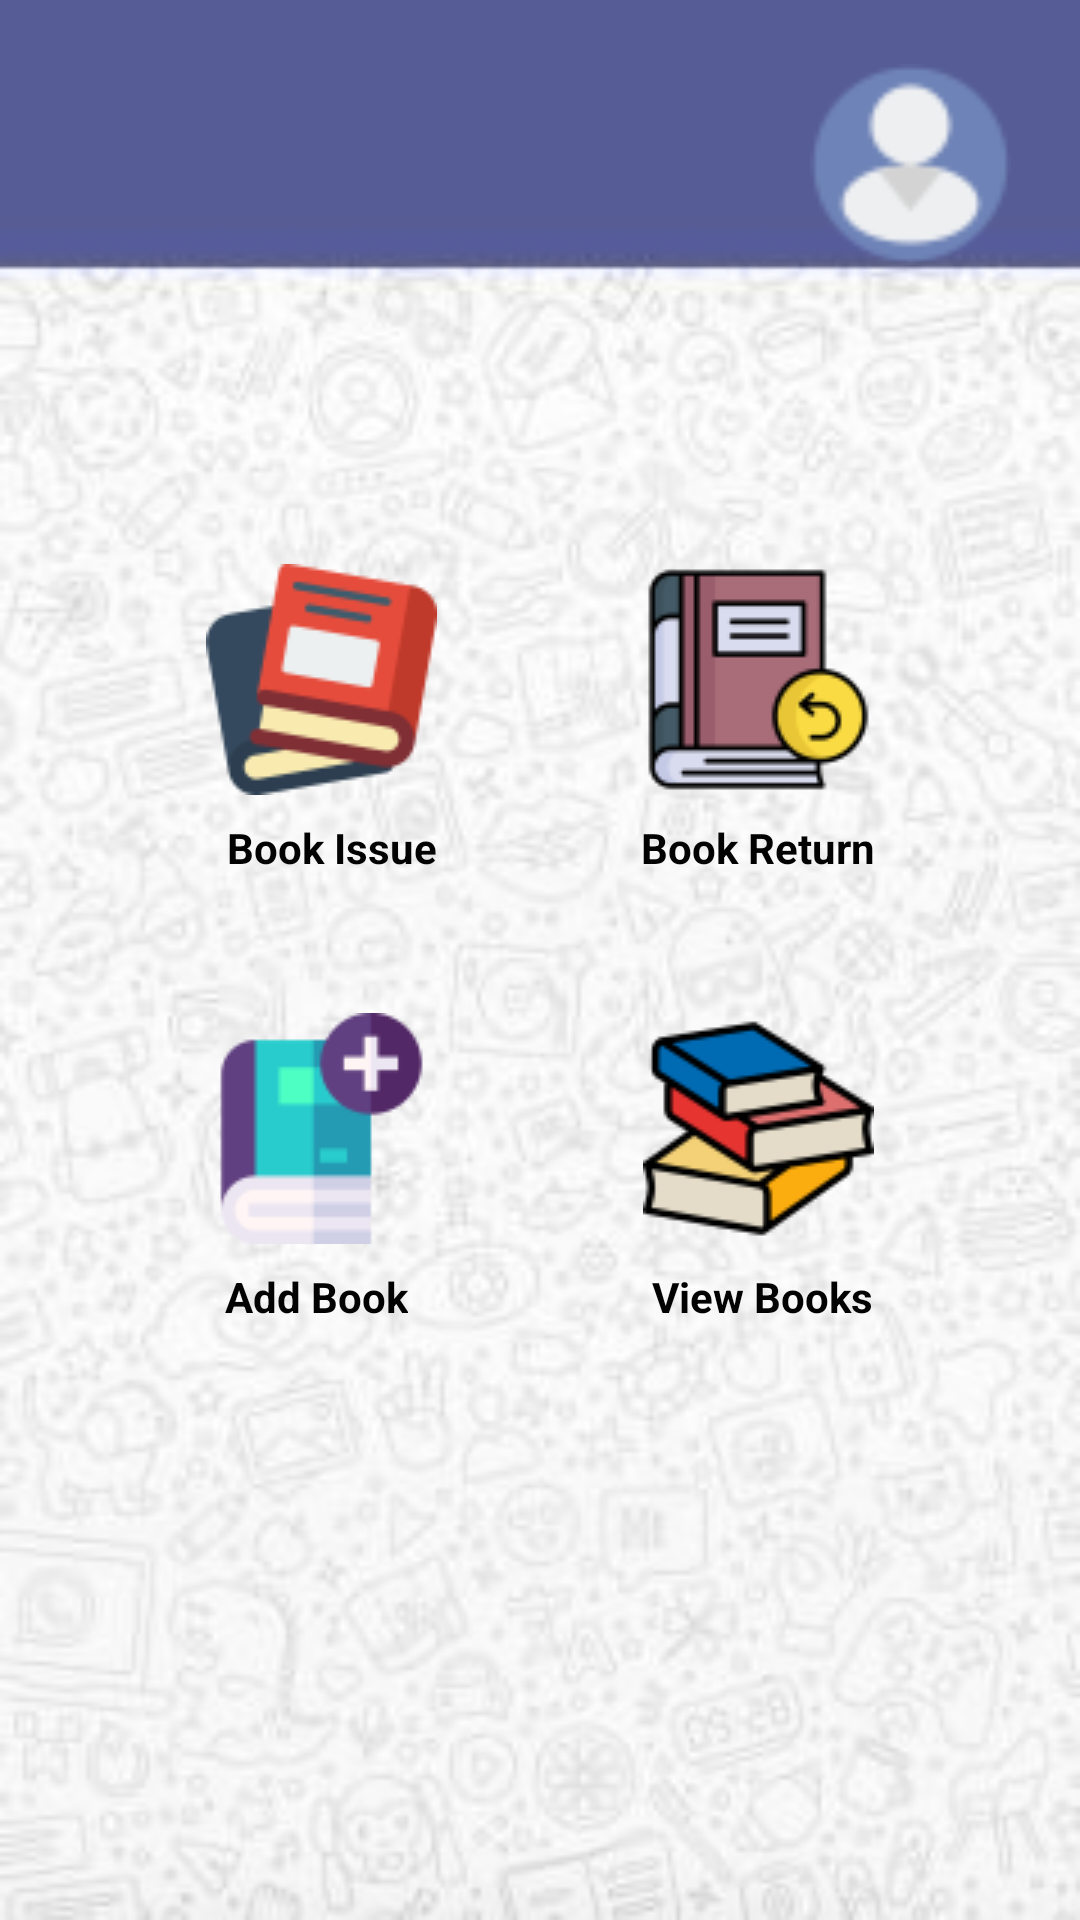

Layout XML and referenced resources for this Android screen:
<!-- AndroidManifest.xml: application theme Theme.Project_Library -->
<!-- res/layout/activity_admin.xml -->
<?xml version="1.0" encoding="utf-8"?>
<androidx.constraintlayout.widget.ConstraintLayout xmlns:android="http://schemas.android.com/apk/res/android"
    xmlns:app="http://schemas.android.com/apk/res-auto"
    xmlns:tools="http://schemas.android.com/tools"
    android:layout_width="match_parent"
    android:layout_height="match_parent"
    android:background="@drawable/admin_back"
    tools:context=".Admin">

    <TextView
        android:id="@+id/logout"
        android:layout_width="65dp"
        android:layout_height="63dp"
        android:foreground="@drawable/checkout"
        android:textAlignment="center"
        android:textSize="24sp"
        android:textStyle="bold"
        app:layout_constraintBottom_toBottomOf="parent"
        app:layout_constraintEnd_toEndOf="parent"
        app:layout_constraintHorizontal_bias="0.074"
        app:layout_constraintStart_toStartOf="parent"
        app:layout_constraintTop_toTopOf="parent"
        app:layout_constraintVertical_bias="0.953" />

    <ImageView
        android:id="@+id/profileimage"
        android:layout_width="67dp"
        android:layout_height="67dp"
        android:maxHeight="67dp"
        android:maxWidth="67dp"
        app:layout_constraintBottom_toBottomOf="parent"
        app:layout_constraintEnd_toEndOf="parent"
        app:layout_constraintHorizontal_bias="0.921"
        app:layout_constraintStart_toStartOf="parent"
        app:layout_constraintTop_toTopOf="parent"
        app:layout_constraintVertical_bias="0.037"
        app:srcCompat="@drawable/profile" />

    <TextView
        android:id="@+id/showemail"
        android:layout_width="273dp"
        android:layout_height="23dp"
        android:layout_marginEnd="28dp"
        android:textAlignment="viewEnd"
        android:textColor="#000000"
        android:textSize="16sp"
        android:textStyle="bold"
        app:layout_constraintBottom_toBottomOf="@+id/profileimage"
        app:layout_constraintEnd_toStartOf="@+id/profileimage"
        app:layout_constraintHorizontal_bias="1.0"
        app:layout_constraintStart_toStartOf="parent"
        app:layout_constraintTop_toTopOf="@+id/profileimage"
        app:layout_constraintVertical_bias="0.428" />

    <ImageView
        android:id="@+id/bissue"
        android:layout_width="wrap_content"
        android:layout_height="wrap_content"
        app:layout_constraintBottom_toBottomOf="@+id/book_returnbtn"
        app:layout_constraintEnd_toEndOf="@+id/addbook"
        app:layout_constraintStart_toStartOf="@+id/addbook"
        app:layout_constraintTop_toTopOf="@+id/book_returnbtn"
        app:srcCompat="@drawable/book1"
        android:contentDescription="TODO" />

    <ImageView
        android:id="@+id/book_returnbtn"
        android:layout_width="wrap_content"
        android:layout_height="wrap_content"
        android:layout_marginTop="188dp"
        app:layout_constraintEnd_toEndOf="parent"
        app:layout_constraintHorizontal_bias="0.5"
        app:layout_constraintStart_toEndOf="@+id/bissue"
        app:layout_constraintTop_toTopOf="parent"
        app:srcCompat="@drawable/returnbook" />

    <ImageView
        android:id="@+id/addbook"
        android:layout_width="wrap_content"
        android:layout_height="wrap_content"
        app:layout_constraintBottom_toBottomOf="@+id/viewbook"
        app:layout_constraintEnd_toStartOf="@+id/viewbook"
        app:layout_constraintHorizontal_bias="0.5"
        app:layout_constraintStart_toStartOf="parent"
        app:layout_constraintTop_toTopOf="@+id/viewbook"
        app:srcCompat="@drawable/add_book" />

    <ImageView
        android:id="@+id/viewbook"
        android:layout_width="wrap_content"
        android:layout_height="wrap_content"
        app:layout_constraintBottom_toBottomOf="parent"
        app:layout_constraintEnd_toEndOf="@+id/book_returnbtn"
        app:layout_constraintHorizontal_bias="0.0"
        app:layout_constraintStart_toStartOf="@+id/book_returnbtn"
        app:layout_constraintTop_toBottomOf="@+id/book_returnbtn"
        app:layout_constraintVertical_bias="0.244"
        app:srcCompat="@drawable/view_book" />

    <TextView
        android:id="@+id/textView4"
        android:layout_width="wrap_content"
        android:layout_height="wrap_content"
        android:layout_marginTop="8dp"
        android:text="Book Issue"
        android:textAlignment="center"
        android:textColor="#020202"
        android:textSize="14sp"
        android:textStyle="bold"
        app:layout_constraintEnd_toEndOf="@+id/bissue"
        app:layout_constraintHorizontal_bias="1.0"
        app:layout_constraintStart_toStartOf="@+id/bissue"
        app:layout_constraintTop_toBottomOf="@+id/bissue" />

    <TextView
        android:id="@+id/textView5"
        android:layout_width="wrap_content"
        android:layout_height="wrap_content"
        android:layout_marginTop="8dp"
        android:text="Book Return"
        android:textAlignment="center"
        android:textColor="#020202"
        android:textSize="14sp"
        android:textStyle="bold"
        app:layout_constraintEnd_toEndOf="@+id/book_returnbtn"
        app:layout_constraintHorizontal_bias="0.714"
        app:layout_constraintStart_toStartOf="@+id/book_returnbtn"
        app:layout_constraintTop_toBottomOf="@+id/book_returnbtn" />

    <TextView
        android:id="@+id/textView6"
        android:layout_width="wrap_content"
        android:layout_height="wrap_content"
        android:layout_marginTop="8dp"
        android:text="View Books"
        android:textAlignment="center"
        android:textColor="#020202"
        android:textSize="14sp"
        android:textStyle="bold"
        app:layout_constraintEnd_toEndOf="@+id/viewbook"
        app:layout_constraintHorizontal_bias="0.857"
        app:layout_constraintStart_toStartOf="@+id/viewbook"
        app:layout_constraintTop_toBottomOf="@+id/viewbook" />

    <TextView
        android:id="@+id/textView7"
        android:layout_width="wrap_content"
        android:layout_height="wrap_content"
        android:layout_marginTop="8dp"
        android:text="Add Book"
        android:textAlignment="center"
        android:textColor="#020202"
        android:textSize="14sp"
        android:textStyle="bold"
        app:layout_constraintEnd_toEndOf="@+id/addbook"
        app:layout_constraintHorizontal_bias="0.4"
        app:layout_constraintStart_toStartOf="@+id/addbook"
        app:layout_constraintTop_toBottomOf="@+id/addbook" />

</androidx.constraintlayout.widget.ConstraintLayout>
<!-- resources referenced by this layout -->
<resources>
  <!-- drawable add_book: png bitmap (drawable, 2295 bytes) -->
  <!-- drawable admin_back: jpg bitmap (drawable, 15325 bytes) -->
  <!-- drawable book1: png bitmap (drawable, 4678 bytes) -->
  <!-- drawable checkout: png bitmap (drawable, 1417 bytes) -->
  <!-- drawable profile: png bitmap (drawable, 1971 bytes) -->
  <!-- drawable returnbook: png bitmap (drawable, 3547 bytes) -->
  <!-- drawable view_book: png bitmap (drawable, 5321 bytes) -->
  <style name="Theme.Project_Library" parent="Base.Theme.Project_Library" />
  <style name="Base.Theme.Project_Library" parent="Theme.Material3.DayNight.NoActionBar">
          
          
      </style>
</resources>
